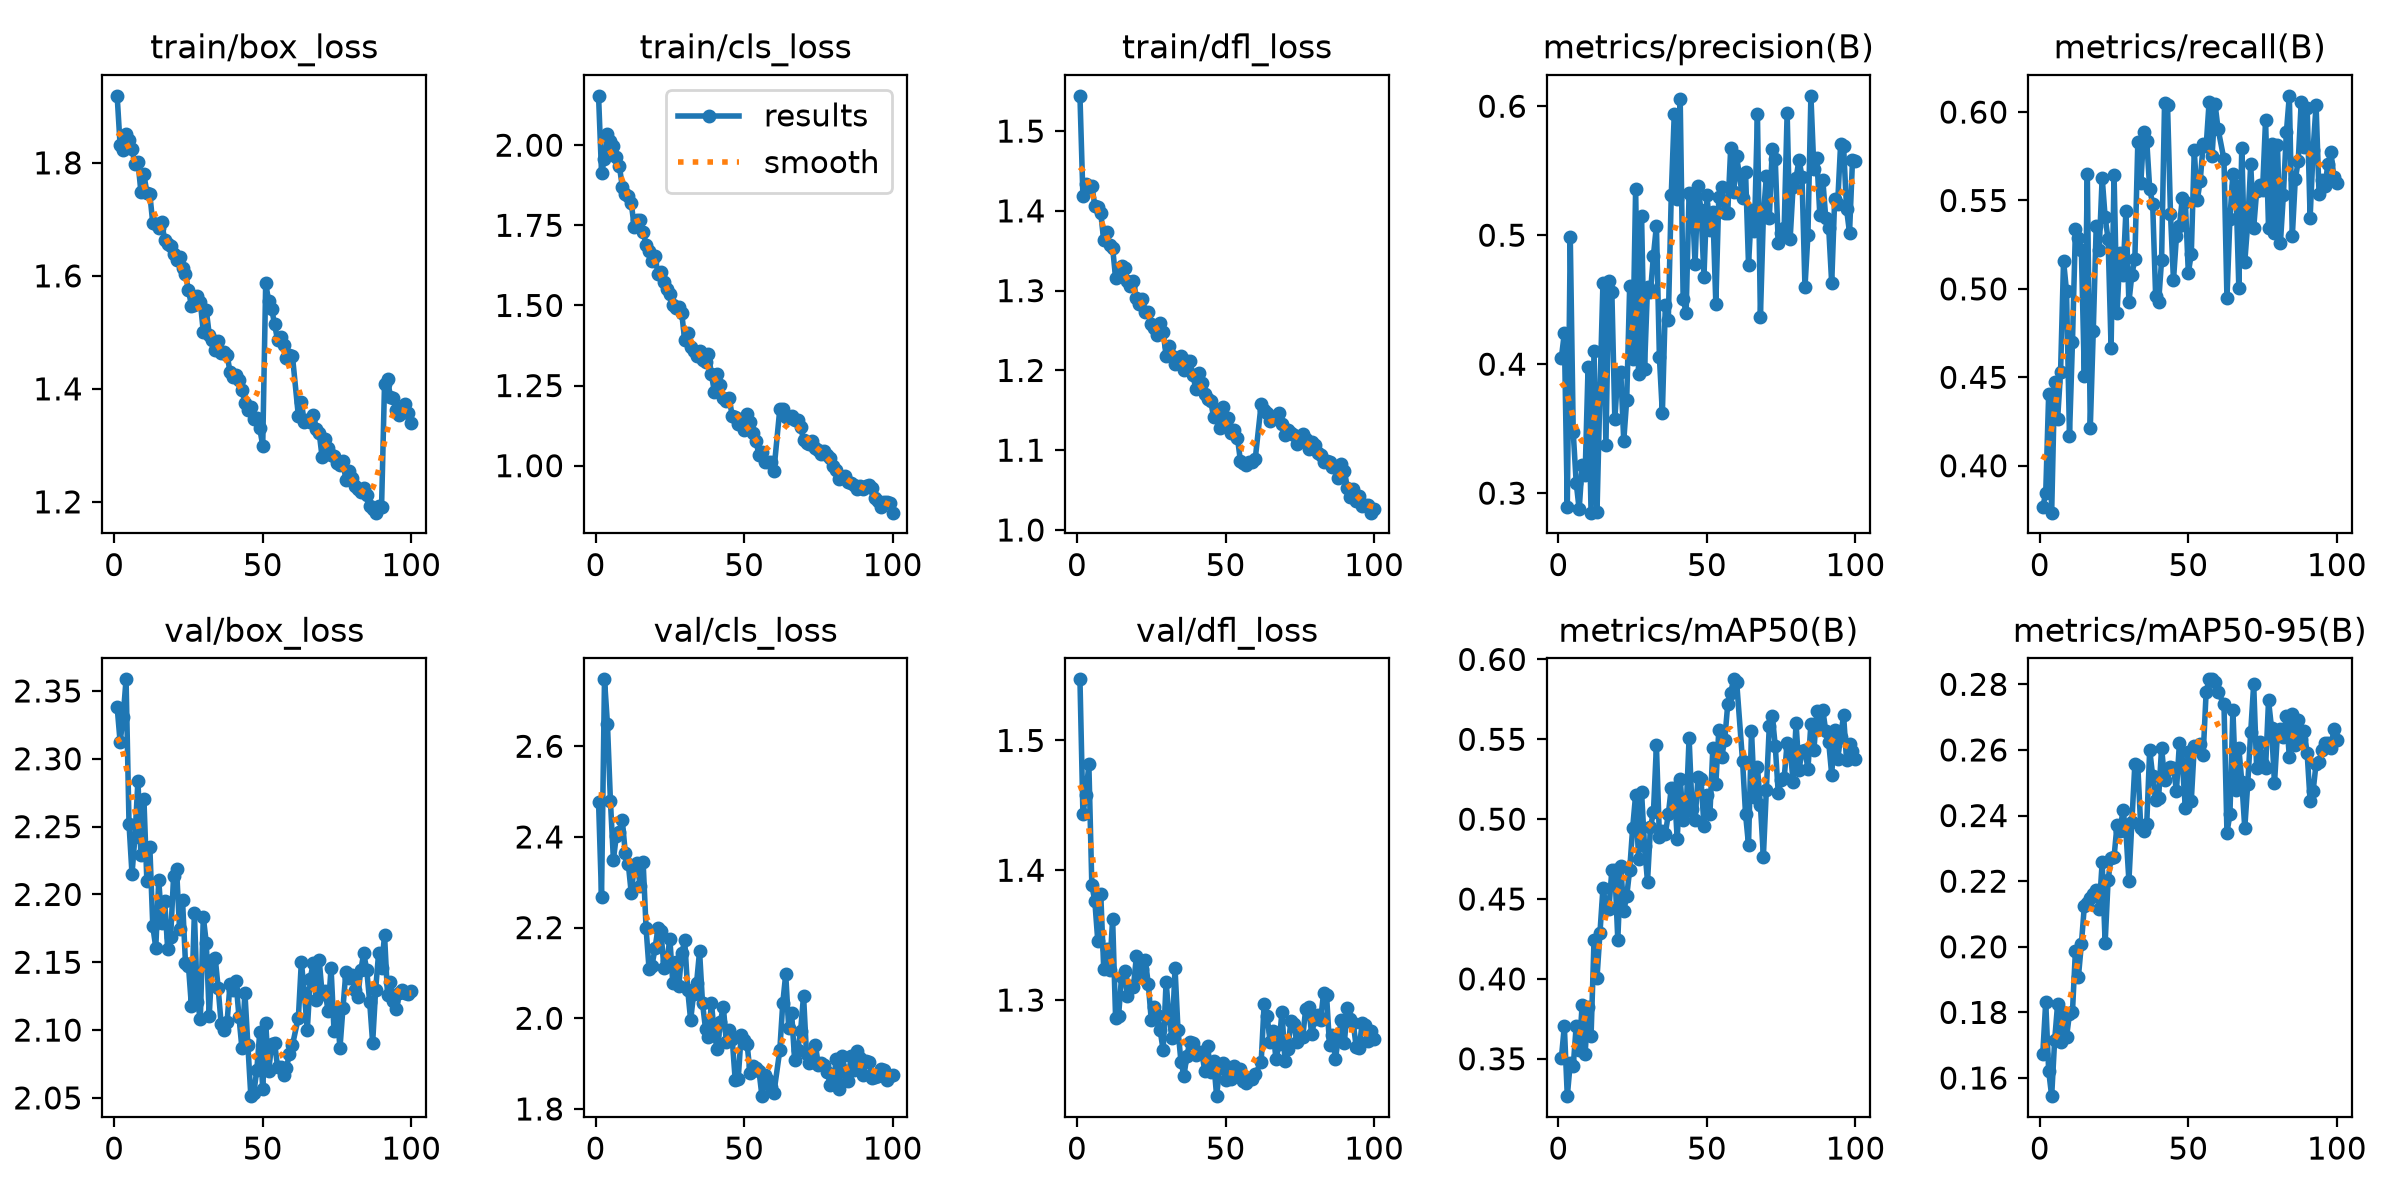

The data file committed next to this chart (first rows):
epoch, time, train/box_loss, train/cls_loss, train/dfl_loss, metrics/precision(B), metrics/recall(B), metrics/mAP50(B), metrics/mAP50-95(B), val/box_loss, val/cls_loss, val/dfl_loss, lr/pg0, lr/pg1, lr/pg2
1, 137.3, 1.919, 2.154, 1.544, 0.4048, 0.3767, 0.3502, 0.1673, 2.338, 2.478, 1.547, 0.0001584, 0.0001584, 0.0001584
2, 272.3, 1.831, 1.914, 1.418, 0.4239, 0.3844, 0.3704, 0.1832, 2.312, 2.268, 1.444, 0.0003118, 0.0003118, 0.0003118
3, 412, 1.823, 1.957, 1.433, 0.2894, 0.4408, 0.3266, 0.1621, 2.331, 2.748, 1.458, 0.00046, 0.00046, 0.00046
4, 556.7, 1.851, 2.034, 1.43, 0.4987, 0.3735, 0.3473, 0.1545, 2.359, 2.648, 1.482, 0.0004524, 0.0004524, 0.0004524
5, 692, 1.84, 2.014, 1.432, 0.3471, 0.4475, 0.3453, 0.1714, 2.252, 2.479, 1.389, 0.0004446, 0.0004446, 0.0004446
6, 826.7, 1.825, 1.997, 1.407, 0.308, 0.4264, 0.3706, 0.1825, 2.215, 2.35, 1.376, 0.0004367, 0.0004367, 0.0004367
7, 961.3, 1.797, 1.964, 1.404, 0.2875, 0.4531, 0.3555, 0.1709, 2.243, 2.403, 1.346, 0.0004289, 0.0004289, 0.0004289
8, 1096, 1.802, 1.935, 1.397, 0.3219, 0.5159, 0.3836, 0.1799, 2.284, 2.411, 1.382, 0.000421, 0.000421, 0.000421
9, 1230, 1.748, 1.871, 1.363, 0.3142, 0.4986, 0.3532, 0.1724, 2.229, 2.436, 1.324, 0.0004132, 0.0004132, 0.0004132
10, 1364, 1.78, 1.847, 1.373, 0.3981, 0.4171, 0.3823, 0.1796, 2.271, 2.365, 1.339, 0.0004053, 0.0004053, 0.0004053
11, 1498, 1.747, 1.841, 1.357, 0.2848, 0.47, 0.3642, 0.1801, 2.21, 2.341, 1.323, 0.0003975, 0.0003975, 0.0003975
12, 1632, 1.744, 1.82, 1.354, 0.4104, 0.5337, 0.4243, 0.1989, 2.235, 2.276, 1.362, 0.0003896, 0.0003896, 0.0003896
13, 1767, 1.693, 1.746, 1.316, 0.2851, 0.5291, 0.4008, 0.1908, 2.177, 2.334, 1.286, 0.0003818, 0.0003818, 0.0003818
14, 1901, 1.692, 1.765, 1.326, 0.3798, 0.522, 0.429, 0.2008, 2.161, 2.342, 1.288, 0.0003739, 0.0003739, 0.0003739
15, 2035, 1.684, 1.766, 1.331, 0.4628, 0.451, 0.4568, 0.2124, 2.211, 2.292, 1.318, 0.000366, 0.000366, 0.000366
16, 2169, 1.696, 1.729, 1.328, 0.3376, 0.5652, 0.446, 0.2133, 2.179, 2.345, 1.322, 0.0003582, 0.0003582, 0.0003582
17, 2303, 1.663, 1.69, 1.312, 0.4641, 0.4215, 0.4438, 0.2148, 2.195, 2.198, 1.303, 0.0003503, 0.0003503, 0.0003503
18, 2437, 1.657, 1.67, 1.306, 0.4559, 0.4761, 0.4682, 0.2162, 2.16, 2.108, 1.311, 0.0003425, 0.0003425, 0.0003425
19, 2572, 1.652, 1.64, 1.312, 0.3572, 0.5357, 0.4685, 0.2173, 2.169, 2.116, 1.31, 0.0003346, 0.0003346, 0.0003346
20, 2707, 1.639, 1.654, 1.291, 0.3931, 0.5222, 0.4244, 0.2117, 2.214, 2.154, 1.334, 0.0003268, 0.0003268, 0.0003268
21, 2842, 1.628, 1.598, 1.283, 0.3939, 0.5629, 0.4704, 0.2258, 2.219, 2.199, 1.317, 0.0003189, 0.0003189, 0.0003189
22, 2976, 1.633, 1.604, 1.29, 0.3405, 0.5405, 0.4426, 0.2011, 2.174, 2.192, 1.324, 0.0003111, 0.0003111, 0.0003111
23, 3110, 1.614, 1.572, 1.273, 0.3723, 0.5281, 0.4517, 0.2203, 2.196, 2.111, 1.33, 0.0003032, 0.0003032, 0.0003032
24, 3245, 1.603, 1.55, 1.273, 0.4605, 0.4668, 0.4683, 0.2271, 2.149, 2.126, 1.313, 0.0002954, 0.0002954, 0.0002954
25, 3379, 1.575, 1.537, 1.258, 0.4042, 0.5647, 0.4944, 0.2274, 2.147, 2.176, 1.285, 0.0002875, 0.0002875, 0.0002875
26, 3514, 1.547, 1.501, 1.253, 0.5357, 0.4863, 0.5152, 0.2371, 2.118, 2.077, 1.295, 0.0002796, 0.0002796, 0.0002796
27, 3648, 1.548, 1.493, 1.244, 0.3925, 0.5205, 0.4749, 0.2353, 2.186, 2.124, 1.289, 0.0002718, 0.0002718, 0.0002718
28, 3783, 1.564, 1.494, 1.26, 0.5151, 0.5077, 0.5169, 0.2416, 2.121, 2.072, 1.277, 0.0002639, 0.0002639, 0.0002639
29, 3917, 1.553, 1.476, 1.248, 0.3966, 0.5443, 0.4831, 0.2352, 2.108, 2.143, 1.261, 0.0002561, 0.0002561, 0.0002561
30, 4051, 1.501, 1.392, 1.218, 0.4599, 0.4925, 0.4609, 0.2201, 2.183, 2.172, 1.314, 0.0002482, 0.0002482, 0.0002482
31, 4186, 1.54, 1.415, 1.231, 0.456, 0.5081, 0.495, 0.2381, 2.164, 2.063, 1.286, 0.0002404, 0.0002404, 0.0002404
32, 4320, 1.496, 1.372, 1.218, 0.4842, 0.5167, 0.5044, 0.2557, 2.111, 1.996, 1.271, 0.0002325, 0.0002325, 0.0002325
33, 4455, 1.486, 1.359, 1.208, 0.5074, 0.5828, 0.5462, 0.255, 2.152, 2.054, 1.325, 0.0002247, 0.0002247, 0.0002247
34, 4590, 1.469, 1.342, 1.21, 0.4058, 0.5597, 0.489, 0.2362, 2.153, 2.078, 1.277, 0.0002168, 0.0002168, 0.0002168
35, 4730, 1.484, 1.358, 1.218, 0.3619, 0.5885, 0.4925, 0.2352, 2.131, 2.148, 1.253, 0.000209, 0.000209, 0.000209
36, 4883, 1.464, 1.331, 1.201, 0.4458, 0.5839, 0.4909, 0.2374, 2.105, 2.033, 1.242, 0.0002011, 0.0002011, 0.0002011
37, 5022, 1.466, 1.324, 1.211, 0.4341, 0.5565, 0.5029, 0.2601, 2.1, 1.977, 1.257, 0.0001933, 0.0001933, 0.0001933
38, 5156, 1.461, 1.348, 1.212, 0.5315, 0.548, 0.5196, 0.252, 2.106, 1.958, 1.268, 0.0001854, 0.0001854, 0.0001854
39, 5292, 1.43, 1.285, 1.195, 0.5938, 0.4959, 0.5197, 0.2447, 2.134, 2.034, 1.267, 0.0001775, 0.0001775, 0.0001775
40, 5426, 1.421, 1.23, 1.177, 0.5279, 0.4924, 0.4876, 0.2454, 2.13, 1.963, 1.258, 0.0001697, 0.0001697, 0.0001697
41, 5561, 1.425, 1.285, 1.196, 0.6055, 0.5164, 0.5253, 0.2607, 2.136, 1.931, 1.26, 0.0001618, 0.0001618, 0.0001618
42, 5696, 1.415, 1.252, 1.184, 0.4502, 0.6052, 0.4997, 0.251, 2.11, 1.992, 1.26, 0.000154, 0.000154, 0.000154
43, 5832, 1.398, 1.211, 1.17, 0.44, 0.6041, 0.5052, 0.2542, 2.087, 2.026, 1.246, 0.0001461, 0.0001461, 0.0001461
44, 5966, 1.375, 1.201, 1.164, 0.5325, 0.5423, 0.551, 0.2548, 2.128, 1.948, 1.264, 0.0001383, 0.0001383, 0.0001383
45, 6103, 1.362, 1.21, 1.162, 0.5297, 0.5049, 0.5062, 0.2544, 2.089, 1.973, 1.244, 0.0001304, 0.0001304, 0.0001304
46, 6257, 1.369, 1.154, 1.141, 0.4776, 0.5297, 0.4993, 0.2476, 2.051, 1.954, 1.253, 0.0001226, 0.0001226, 0.0001226
47, 6396, 1.346, 1.152, 1.151, 0.538, 0.5354, 0.5262, 0.2621, 2.053, 1.863, 1.226, 0.0001147, 0.0001147, 0.0001147
48, 6536, 1.348, 1.131, 1.128, 0.5194, 0.5515, 0.5254, 0.2558, 2.071, 1.866, 1.248, 0.0001069, 0.0001069, 0.0001069
49, 6678, 1.33, 1.146, 1.155, 0.4678, 0.5491, 0.4959, 0.2423, 2.098, 1.963, 1.251, 9.9008e-05, 9.9008e-05, 9.9008e-05
50, 6825, 1.299, 1.11, 1.133, 0.5311, 0.509, 0.515, 0.2595, 2.056, 1.952, 1.239, 9.1154e-05, 9.1154e-05, 9.1154e-05
51, 6970, 1.587, 1.163, 1.141, 0.5043, 0.5198, 0.503, 0.2445, 2.105, 1.943, 1.248, 8.33e-05, 8.33e-05, 8.33e-05
52, 7110, 1.555, 1.136, 1.122, 0.5178, 0.5784, 0.5448, 0.2611, 2.07, 1.88, 1.239, 7.5446e-05, 7.5446e-05, 7.5446e-05
53, 7250, 1.542, 1.101, 1.125, 0.4467, 0.5501, 0.5221, 0.2605, 2.09, 1.894, 1.249, 6.7592e-05, 6.7592e-05, 6.7592e-05
54, 7389, 1.514, 1.078, 1.116, 0.5296, 0.5611, 0.5556, 0.2618, 2.091, 1.889, 1.242, 5.9738e-05, 5.9738e-05, 5.9738e-05
55, 7529, 1.486, 1.032, 1.087, 0.5374, 0.5818, 0.5392, 0.2586, 2.073, 1.884, 1.247, 5.1884e-05, 5.1884e-05, 5.1884e-05
56, 7668, 1.492, 1.042, 1.084, 0.5174, 0.5807, 0.5498, 0.2777, 2.073, 1.828, 1.238, 4.403e-05, 4.403e-05, 4.403e-05
57, 7807, 1.477, 1.012, 1.081, 0.5175, 0.6057, 0.5718, 0.2815, 2.067, 1.875, 1.236, 3.6176e-05, 3.6176e-05, 3.6176e-05
58, 7947, 1.454, 1.011, 1.085, 0.5674, 0.5752, 0.5792, 0.2815, 2.072, 1.864, 1.24, 2.8322e-05, 2.8322e-05, 2.8322e-05
59, 8087, 1.46, 1.012, 1.085, 0.5332, 0.6046, 0.5875, 0.2808, 2.083, 1.848, 1.239, 2.0468e-05, 2.0468e-05, 2.0468e-05
60, 8226, 1.458, 0.9825, 1.089, 0.5612, 0.5905, 0.5861, 0.2777, 2.089, 1.835, 1.243, 1.2614e-05, 1.2614e-05, 1.2614e-05
... 39 more rows
